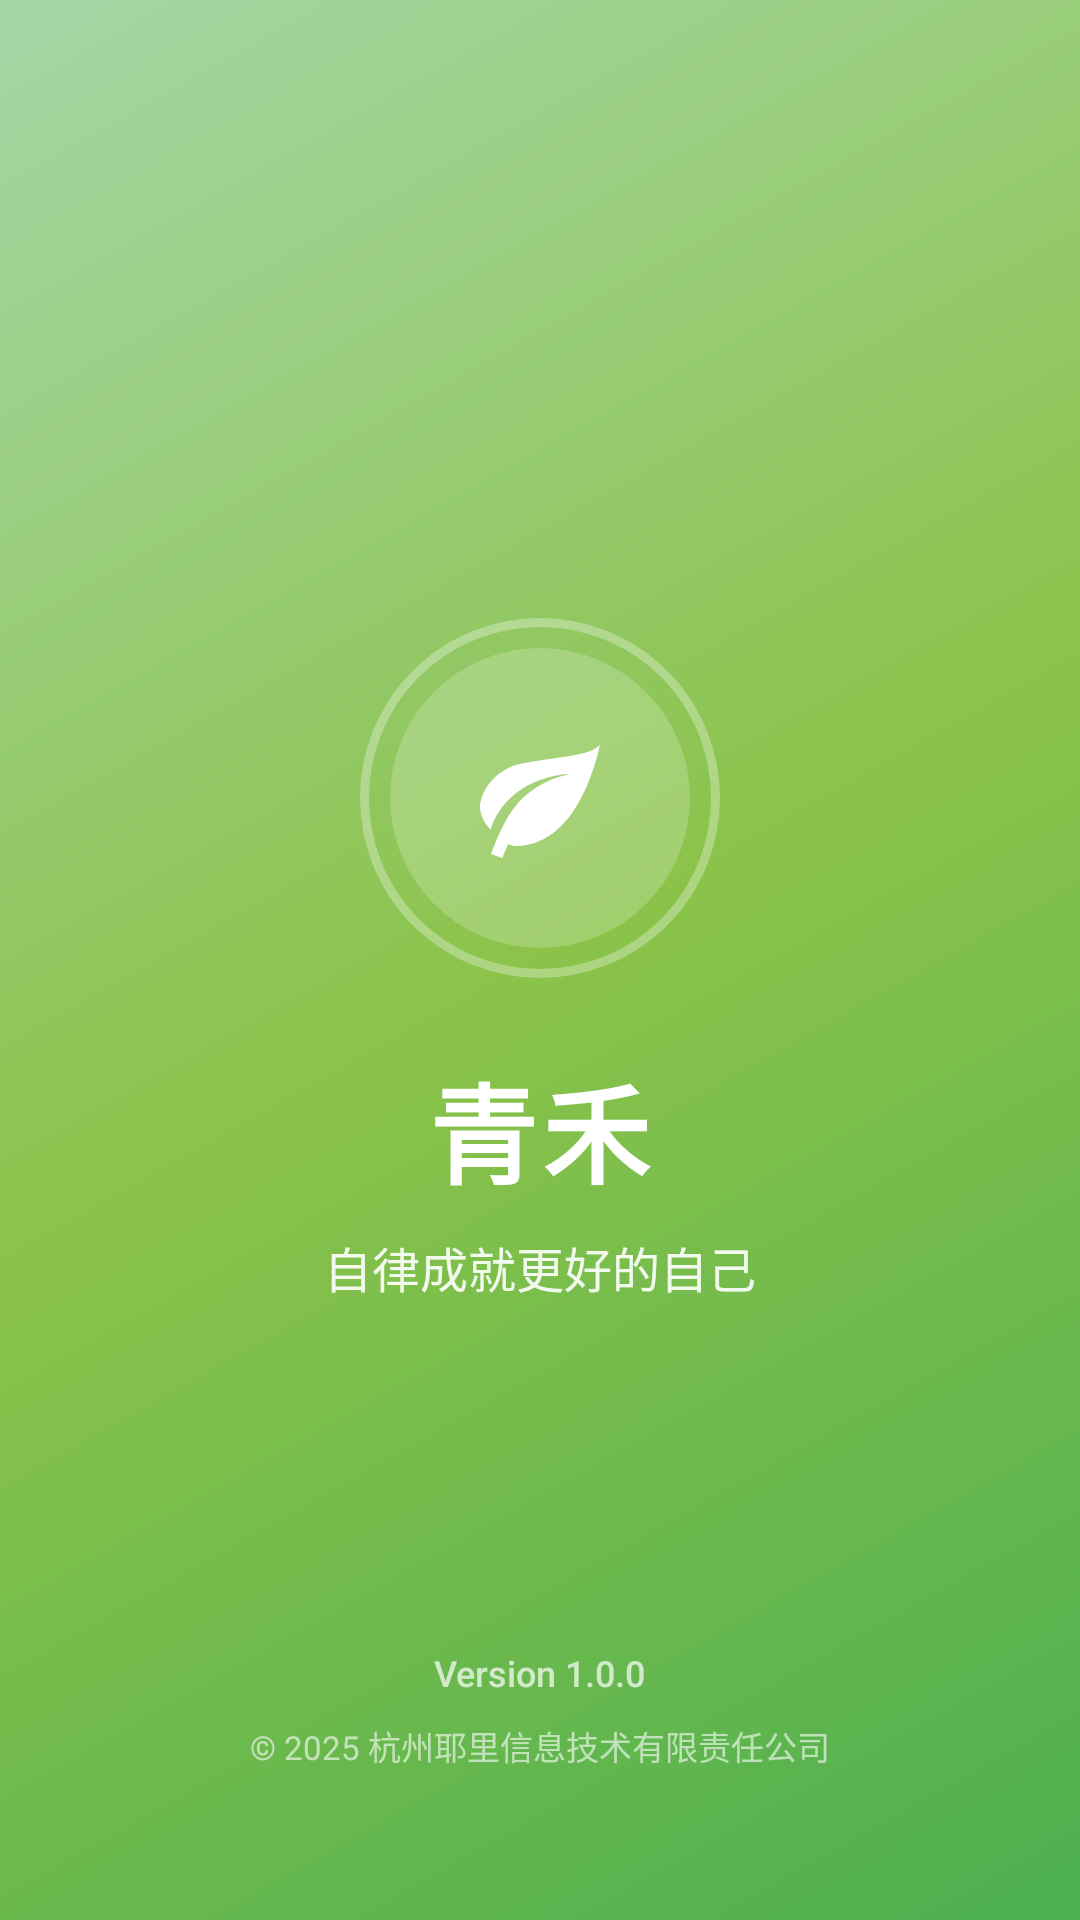

The Android layout XML behind this screen, and the referenced resources:
<!-- AndroidManifest.xml: activity theme Theme.Qingheplan.NoActionBar -->
<!-- res/layout/activity_splash.xml -->
<?xml version="1.0" encoding="utf-8"?>
<FrameLayout xmlns:android="http://schemas.android.com/apk/res/android"
    xmlns:tools="http://schemas.android.com/tools"
    android:layout_width="match_parent"
    android:layout_height="match_parent"
    android:background="@drawable/splash_background"
    tools:context=".SplashActivity">

    
    
    <View
        android:id="@+id/decorationCircleTopLeft"
        android:layout_width="200dp"
        android:layout_height="200dp"
        android:layout_marginStart="-100dp"
        android:layout_marginTop="-100dp"
        android:background="@drawable/circle_decoration"
        android:alpha="0.1" />

    
    <View
        android:id="@+id/decorationCircleBottomRight"
        android:layout_width="300dp"
        android:layout_height="300dp"
        android:layout_gravity="bottom|end"
        android:layout_marginEnd="-100dp"
        android:layout_marginBottom="-100dp"
        android:background="@drawable/circle_decoration"
        android:alpha="0.08" />

    
    <View
        android:id="@+id/decorationCircleMiddle"
        android:layout_width="150dp"
        android:layout_height="150dp"
        android:layout_gravity="end|top"
        android:layout_marginTop="200dp"
        android:layout_marginEnd="50dp"
        android:background="@drawable/circle_decoration"
        android:alpha="0.06" />

    
    <RelativeLayout
        android:layout_width="match_parent"
        android:layout_height="match_parent"
        android:paddingHorizontal="40dp">

        
        <LinearLayout
            android:id="@+id/centerContent"
            android:layout_width="wrap_content"
            android:layout_height="wrap_content"
            android:layout_centerInParent="true"
            android:gravity="center"
            android:orientation="vertical">

            
            <FrameLayout
                android:id="@+id/logoContainer"
                android:layout_width="120dp"
                android:layout_height="120dp"
                android:layout_marginBottom="24dp">

                
                <View
                    android:id="@+id/outerCircle"
                    android:layout_width="120dp"
                    android:layout_height="120dp"
                    android:layout_gravity="center"
                    android:background="@drawable/circle_border" />

                
                <View
                    android:id="@+id/innerCircle"
                    android:layout_width="100dp"
                    android:layout_height="100dp"
                    android:layout_gravity="center"
                    android:background="@drawable/circle_inner" />

                
                <ImageView
                    android:id="@+id/leafIcon"
                    android:layout_width="48dp"
                    android:layout_height="48dp"
                    android:layout_gravity="center"
                    android:contentDescription="@string/app_name"
                    android:src="@drawable/ic_leaf" />
            </FrameLayout>

            
            <LinearLayout
                android:id="@+id/textContainer"
                android:layout_width="wrap_content"
                android:layout_height="wrap_content"
                android:gravity="center"
                android:orientation="vertical">

                
                <TextView
                    android:id="@+id/appName"
                    android:layout_width="wrap_content"
                    android:layout_height="wrap_content"
                    android:text="@string/app_name"
                    android:textColor="@color/text_white_primary"
                    android:textSize="36sp"
                    android:textStyle="bold"
                    android:fontFamily="sans-serif-medium"
                    android:letterSpacing="0.05" />

                
                <TextView
                    android:id="@+id/appSlogan"
                    android:layout_width="wrap_content"
                    android:layout_height="wrap_content"
                    android:layout_marginTop="8dp"
                    android:text="@string/app_slogan"
                    android:textColor="@color/text_white_90"
                    android:textSize="16sp"
                    android:fontFamily="sans-serif-medium" />
            </LinearLayout>
        </LinearLayout>

        
        <LinearLayout
            android:id="@+id/versionInfo"
            android:layout_width="wrap_content"
            android:layout_height="wrap_content"
            android:layout_alignParentBottom="true"
            android:layout_centerHorizontal="true"
            android:layout_marginBottom="50dp"
            android:gravity="center"
            android:orientation="vertical">

            <TextView
                android:layout_width="wrap_content"
                android:layout_height="wrap_content"
                android:text="@string/app_version"
                android:textColor="@color/text_white_70"
                android:textSize="12sp"
                android:fontFamily="sans-serif-medium" />

            <TextView
                android:layout_width="wrap_content"
                android:layout_height="wrap_content"
                android:layout_marginTop="8dp"
                android:text="@string/app_copyright"
                android:textColor="@color/text_white_60"
                android:textSize="11sp"
                android:fontFamily="sans-serif" />
        </LinearLayout>
    </RelativeLayout>

</FrameLayout>
<!-- resources referenced by this layout -->
<resources>
  <color name="text_white_60">#99FFFFFF</color>
  <color name="text_white_70">#B3FFFFFF</color>
  <color name="text_white_90">#E6FFFFFF</color>
  <color name="text_white_primary">#FFFFFFFF</color>
  <!-- drawable circle_border (drawable) -->
  <?xml version="1.0" encoding="utf-8"?>
  <shape xmlns:android="http://schemas.android.com/apk/res/android"
      android:shape="oval">
      <stroke
          android:width="3dp"
          android:color="@color/decoration_white_30" />
      <size
          android:width="120dp"
          android:height="120dp" />
  </shape>
  <!-- drawable circle_inner (drawable) -->
  <?xml version="1.0" encoding="utf-8"?>
  <shape xmlns:android="http://schemas.android.com/apk/res/android"
      android:shape="oval">
      <solid android:color="@color/decoration_white_20" />
      <size
          android:width="100dp"
          android:height="100dp" />
  </shape>
  <!-- drawable ic_leaf (drawable) -->
  <vector xmlns:android="http://schemas.android.com/apk/res/android"
      android:width="48dp"
      android:height="48dp"
      android:viewportWidth="24"
      android:viewportHeight="24">
      <path
          android:fillColor="@color/white"
          android:pathData="M17,8C8,10 5.9,16.17 3.82,21.34L5.71,22L6.66,19.7C7.14,19.87 7.64,20 8,20C19,20 22,3 22,3C21,5 14,5.25 9,6.25C4,7.25 2,11.5 2,13.5C2,15.5 3.75,17.25 3.75,17.25C7,8 17,8 17,8Z" />
  </vector>
  <!-- drawable splash_background (drawable) -->
  <?xml version="1.0" encoding="utf-8"?>
  <shape xmlns:android="http://schemas.android.com/apk/res/android">
      <gradient
          android:angle="135"
          android:startColor="@color/splash_gradient_start"
          android:centerColor="@color/splash_gradient_middle"
          android:endColor="@color/splash_gradient_end"
          android:type="linear" />
  </shape>
  <string name="app_copyright">© 2025 杭州耶里信息技术有限责任公司</string>
  <string name="app_name">青禾</string>
  <string name="app_slogan">自律成就更好的自己</string>
  <string name="app_version">Version 1.0.0</string>
  <style name="Theme.Qingheplan.NoActionBar" parent="Theme.Qingheplan">
          <item name="windowActionBar">false</item>
          <item name="windowNoTitle">true</item>
          <item name="android:statusBarColor">@color/splash_gradient_start</item>
      </style>
  <color name="decoration_white_30">#4DFFFFFF</color>
  <color name="decoration_white_20">#33FFFFFF</color>
  <color name="white">#FFFFFFFF</color>
  <color name="splash_gradient_start">#4CAF50</color>
  <color name="splash_gradient_middle">#8BC34A</color>
  <color name="splash_gradient_end">#A5D6A7</color>
  <style name="Theme.Qingheplan" parent="Theme.MaterialComponents.DayNight.DarkActionBar">
          
          <item name="colorPrimary">@color/green_primary</item>
          <item name="colorPrimaryVariant">@color/green_dark</item>
          <item name="colorOnPrimary">@color/white</item>
          
          <item name="colorSecondary">@color/green_light</item>
          <item name="colorSecondaryVariant">@color/green_dark</item>
          <item name="colorOnSecondary">@color/black</item>
          
          <item name="android:statusBarColor">@color/green_primary</item>
          
      </style>
  <color name="green_primary">#7CB342</color>
  <color name="green_dark">#558B2F</color>
  <color name="green_light">#9CCC65</color>
  <color name="black">#FF000000</color>
</resources>
